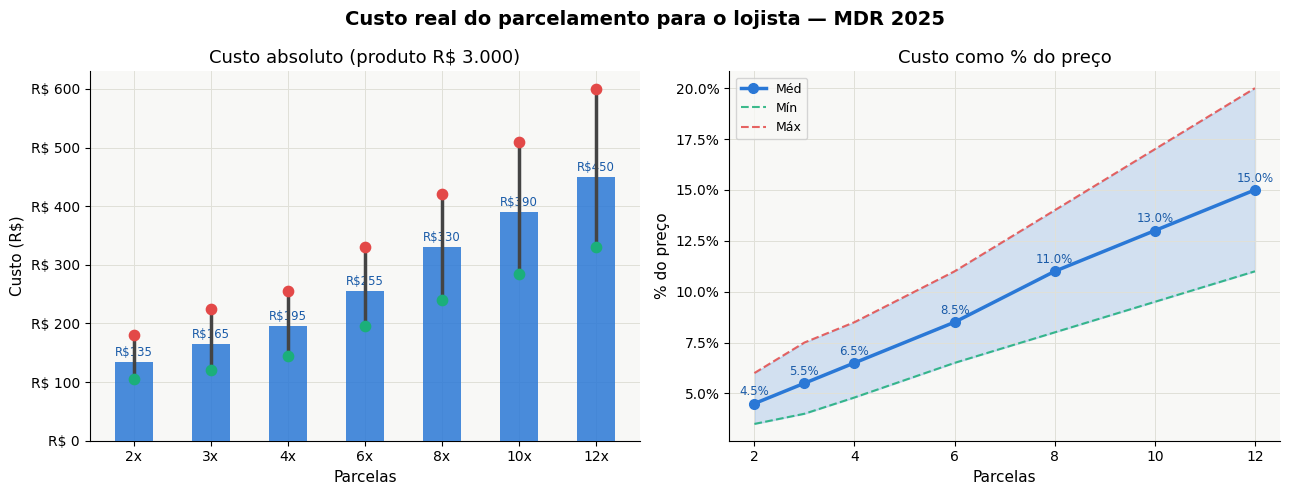
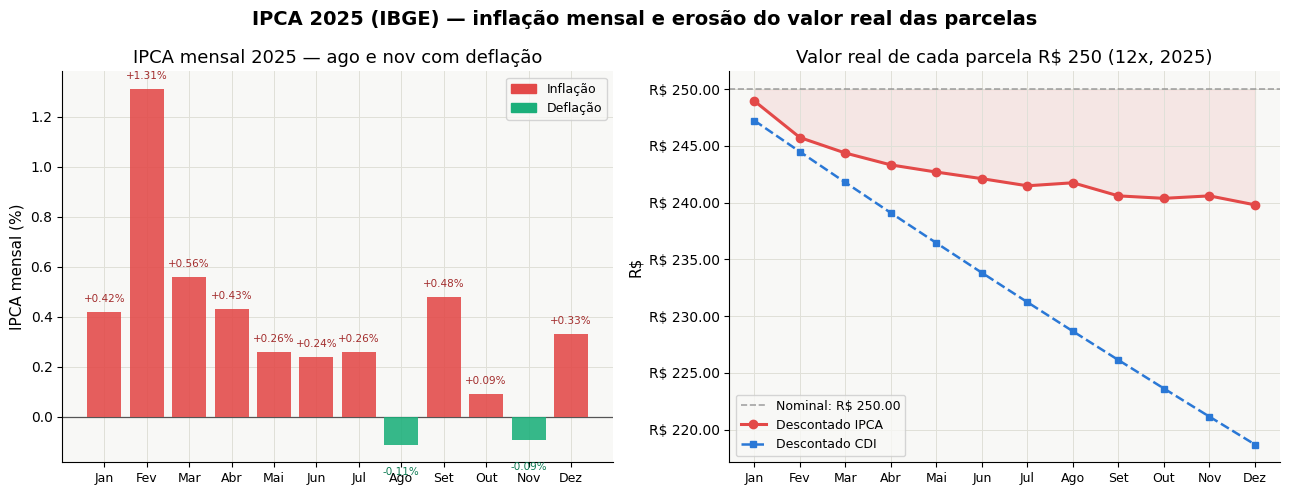
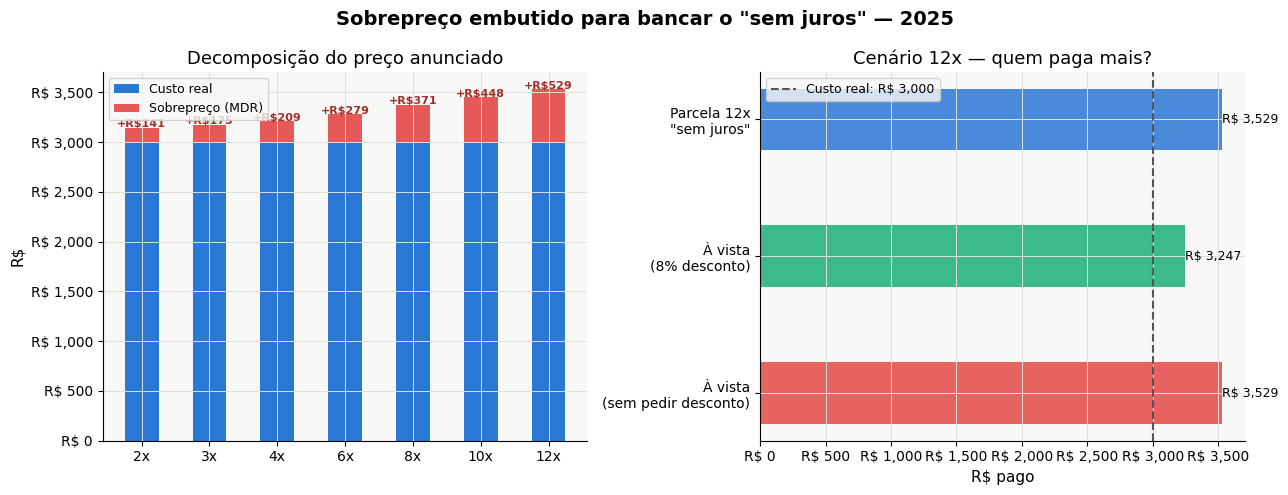
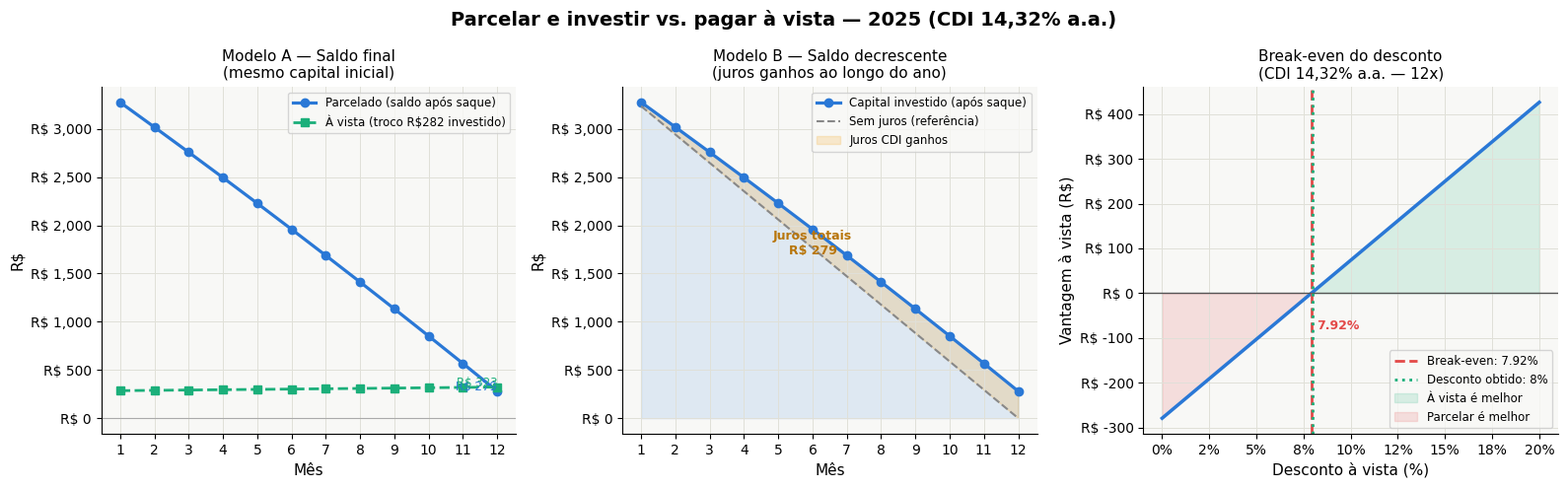
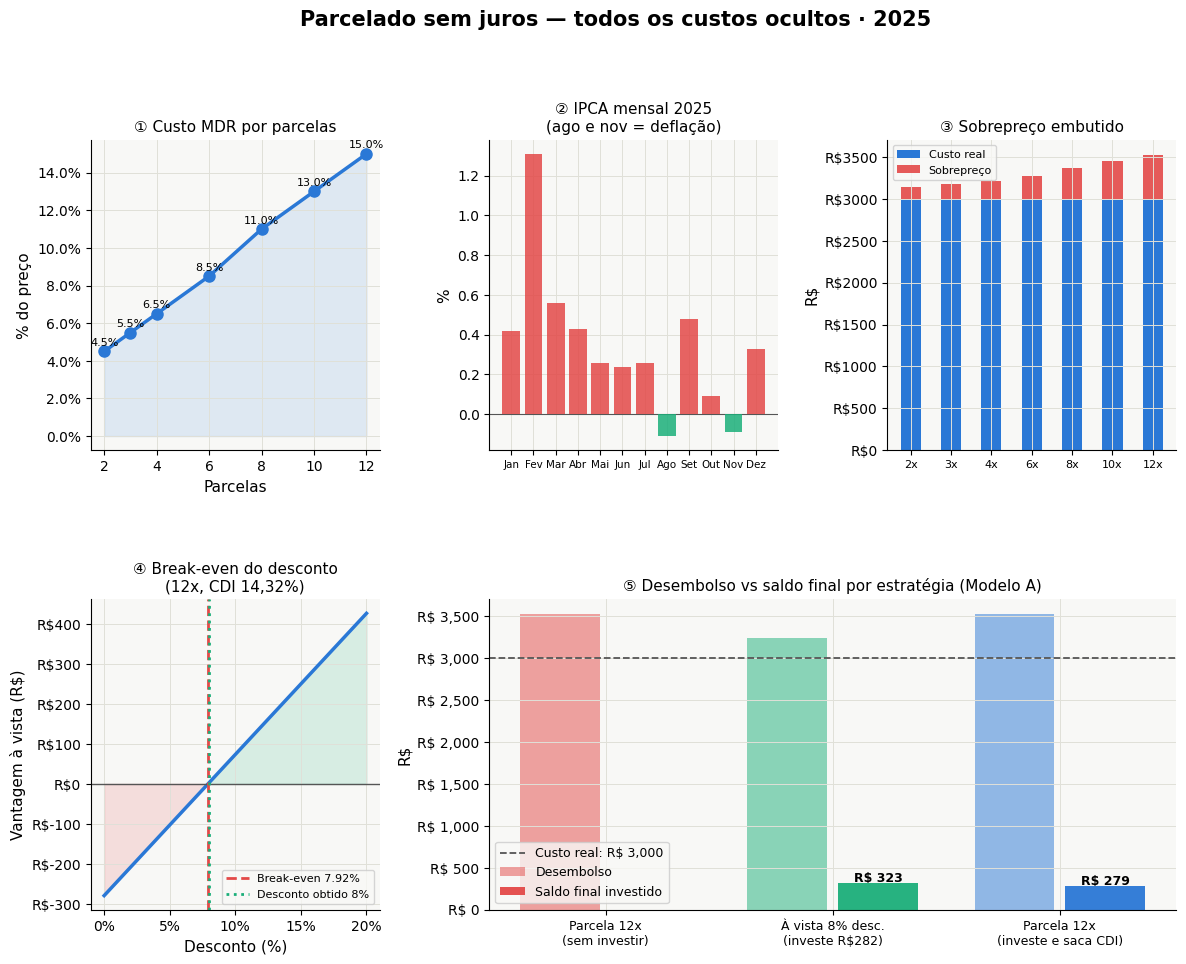

Write the Python code that produced these figures, in order.
import numpy as np
import pandas as pd
import matplotlib.pyplot as plt
import matplotlib.patches as mpatches
from matplotlib.gridspec import GridSpec
import matplotlib.ticker as mticker
import warnings
warnings.filterwarnings('ignore')

plt.rcParams.update({
    'figure.facecolor': 'white', 'axes.facecolor': '#f8f8f6',
    'axes.grid': True, 'grid.color': '#e0e0d8', 'grid.linewidth': 0.7,
    'font.family': 'DejaVu Sans', 'axes.spines.top': False,
    'axes.spines.right': False, 'axes.titlesize': 13, 'axes.labelsize': 11,
})

# ── Parâmetros globais ──────────────────────────────────────────────────
PRECO_PRODUTO   = 3_000.0          # custo real que o lojista quer receber
SELIC_AA_2025   = 0.1432           # Selic Over acumulada 2025 (BACEN)
CDI_MENSAL      = (1 + SELIC_AA_2025)**(1/12) - 1

MDR = {2:  {'min':3.5,  'med':4.5,  'max':6.0},
       3:  {'min':4.0,  'med':5.5,  'max':7.5},
       4:  {'min':4.8,  'med':6.5,  'max':8.5},
       6:  {'min':6.5,  'med':8.5,  'max':11.0},
       8:  {'min':8.0,  'med':11.0, 'max':14.0},
       10: {'min':9.5,  'med':13.0, 'max':17.0},
       12: {'min':11.0, 'med':15.0, 'max':20.0}}

IPCA_2025 = {'Jan':0.42,'Fev':1.31,'Mar':0.56,'Abr':0.43,
             'Mai':0.26,'Jun':0.24,'Jul':0.26,'Ago':-0.11,
             'Set':0.48,'Out':0.09,'Nov':-0.09,'Dez':0.33}

print(f'CDI mensal 2025: {CDI_MENSAL*100:.4f}%  |  CDI anual: {SELIC_AA_2025*100:.2f}%')
print('✅ Parâmetros carregados.')

parcelas_lista = list(MDR.keys())
rows = []
for n, t in MDR.items():
    rows.append({'Parcelas': f'{n}x',
                 'Custo mín (R$)': f"R$ {PRECO_PRODUTO*t['min']/100:,.2f}",
                 'Custo méd (R$)': f"R$ {PRECO_PRODUTO*t['med']/100:,.2f}",
                 'Custo máx (R$)': f"R$ {PRECO_PRODUTO*t['max']/100:,.2f}",
                 '% méd do preço': f"{t['med']:.1f}%"})
print(f'Produto: R$ {PRECO_PRODUTO:,.0f} — MDR total por número de parcelas (2025)\n')
print(pd.DataFrame(rows).to_string(index=False))
print('\n⚠️  Este custo é pago pelo lojista — e embutido no preço de todos os produtos.')

fig, (ax1, ax2) = plt.subplots(1, 2, figsize=(13, 5))
fig.suptitle('Custo real do parcelamento para o lojista — MDR 2025', fontsize=14, fontweight='bold')

pcts_min = [MDR[n]['min'] for n in parcelas_lista]
pcts_med = [MDR[n]['med'] for n in parcelas_lista]
pcts_max = [MDR[n]['max'] for n in parcelas_lista]
custos_med = [PRECO_PRODUTO*p/100 for p in pcts_med]
custos_min = [PRECO_PRODUTO*p/100 for p in pcts_min]
custos_max = [PRECO_PRODUTO*p/100 for p in pcts_max]
x = np.arange(len(parcelas_lista))
labels = [f'{n}x' for n in parcelas_lista]

bars = ax1.bar(x, custos_med, color='#2a78d6', alpha=0.85, width=0.5, label='MDR médio', zorder=3)
ax1.vlines(x, custos_min, custos_max, color='#444', linewidth=2.5, zorder=4)
ax1.scatter(x, custos_min, color='#1baf7a', zorder=5, s=55)
ax1.scatter(x, custos_max, color='#e34948', zorder=5, s=55)
ax1.set_xticks(x); ax1.set_xticklabels(labels)
ax1.set_ylabel('Custo (R$)'); ax1.set_xlabel('Parcelas')
ax1.set_title('Custo absoluto (produto R$ 3.000)')
ax1.yaxis.set_major_formatter(mticker.FuncFormatter(lambda v,_: f'R$ {v:,.0f}'))
for bar, val in zip(bars, custos_med):
    ax1.text(bar.get_x()+bar.get_width()/2, bar.get_height()+5,
             f'R${val:.0f}', ha='center', va='bottom', fontsize=8.5, color='#1a5ba8')

ax2.fill_between(parcelas_lista, pcts_min, pcts_max, alpha=0.18, color='#2a78d6')
ax2.plot(parcelas_lista, pcts_med, 'o-', color='#2a78d6', linewidth=2.5, markersize=7, label='Méd')
ax2.plot(parcelas_lista, pcts_min, '--', color='#1baf7a', linewidth=1.5, alpha=0.85, label='Mín')
ax2.plot(parcelas_lista, pcts_max, '--', color='#e34948', linewidth=1.5, alpha=0.85, label='Máx')
ax2.set_xlabel('Parcelas'); ax2.set_ylabel('% do preço')
ax2.set_title('Custo como % do preço')
ax2.yaxis.set_major_formatter(mticker.FuncFormatter(lambda v,_: f'{v:.1f}%'))
for n, p in zip(parcelas_lista, pcts_med):
    ax2.text(n, p+0.4, f'{p:.1f}%', ha='center', fontsize=8.5, color='#1a5ba8')
ax2.legend(fontsize=9)

plt.tight_layout(); plt.savefig('g1_mdr_2025.png', dpi=150, bbox_inches='tight'); plt.show()

meses     = list(IPCA_2025.keys())
ipca_vals = list(IPCA_2025.values())
ipca_acum = np.cumprod([1 + v/100 for v in ipca_vals]) - 1
cdi_acum  = np.cumprod([1 + CDI_MENSAL]*12) - 1

df_inf = pd.DataFrame({'Mês': meses, 'IPCA (%)': ipca_vals,
                        'CDI mensal (%)': [f'{CDI_MENSAL*100:.3f}']*12,
                        'IPCA acum. (%)': [f'{v*100:.2f}' for v in ipca_acum],
                        'CDI acum. (%)':  [f'{v*100:.2f}' for v in cdi_acum]})
print(df_inf.to_string(index=False))
print(f'\nIPCA acumulado 2025: {ipca_acum[-1]*100:.2f}%  |  CDI acumulado: {cdi_acum[-1]*100:.2f}%')
print(f'Rentabilidade REAL do CDI em 2025: {((1+cdi_acum[-1])/(1+ipca_acum[-1])-1)*100:.2f}%')

fig, (ax1, ax2) = plt.subplots(1, 2, figsize=(13, 5))
fig.suptitle('IPCA 2025 (IBGE) — inflação mensal e erosão do valor real das parcelas', fontsize=14, fontweight='bold')

cores_b = ['#e34948' if v >= 0 else '#1baf7a' for v in ipca_vals]
ax1.bar(range(12), ipca_vals, color=cores_b, alpha=0.88, zorder=3)
ax1.axhline(0, color='#555', linewidth=0.9)
ax1.set_xticks(range(12)); ax1.set_xticklabels(meses, fontsize=9)
ax1.set_ylabel('IPCA mensal (%)'); ax1.set_title('IPCA mensal 2025 — ago e nov com deflação')
for i, v in enumerate(ipca_vals):
    ax1.text(i, v + (0.04 if v >= 0 else -0.12), f'{v:+.2f}%',
             ha='center', fontsize=7.5, color='#a32d2d' if v >= 0 else '#0d7a52')
ax1.legend(handles=[mpatches.Patch(color='#e34948', label='Inflação'),
                    mpatches.Patch(color='#1baf7a', label='Deflação')], fontsize=9)

parcela_nominal = PRECO_PRODUTO / 12
vals_reais = [parcela_nominal / (1 + v) for v in ipca_acum]
vals_oport = [parcela_nominal / (1 + v) for v in cdi_acum]
ax2.axhline(parcela_nominal, color='#888', linestyle='--', linewidth=1.2,
            label=f'Nominal: R$ {parcela_nominal:.2f}', alpha=0.75)
ax2.plot(meses, vals_reais, 'o-', color='#e34948', linewidth=2.2, markersize=6, label='Descontado IPCA')
ax2.plot(meses, vals_oport, 's--', color='#2a78d6', linewidth=1.8, markersize=5, label='Descontado CDI')
ax2.fill_between(range(12), vals_reais, parcela_nominal, alpha=0.1, color='#e34948')
ax2.set_title(f'Valor real de cada parcela R$ {parcela_nominal:.0f} (12x, 2025)')
ax2.set_ylabel('R$'); ax2.set_xticks(range(12)); ax2.set_xticklabels(meses, fontsize=9)
ax2.yaxis.set_major_formatter(mticker.FuncFormatter(lambda v,_: f'R$ {v:.2f}'))
ax2.legend(fontsize=9)

plt.tight_layout(); plt.savefig('g2_ipca_2025.png', dpi=150, bbox_inches='tight'); plt.show()

precos = [PRECO_PRODUTO / (1 - MDR[n]['med']/100) for n in parcelas_lista]
sobres = [p - PRECO_PRODUTO for p in precos]

rows_p = [{'Parcelas': f'{n}x',
           'Preço anunciado': f'R$ {p:,.2f}',
           'Sobrepreço': f'R$ {s:,.2f}',
           '% acima do custo': f'{s/PRECO_PRODUTO*100:.1f}%'}
          for n, p, s in zip(parcelas_lista, precos, sobres)]
print('Para receber R$ 3.000 líquidos, o lojista precisa cobrar:\n')
print(pd.DataFrame(rows_p).to_string(index=False))
print('\n🔍 Quem paga à vista sem pedir desconto paga o MDR dos parceladores.')

fig, (ax1, ax2) = plt.subplots(1, 2, figsize=(13, 5))
fig.suptitle('Sobrepreço embutido para bancar o "sem juros" — 2025', fontsize=14, fontweight='bold')

x = np.arange(len(parcelas_lista))
ax1.bar(x, [PRECO_PRODUTO]*len(x), color='#2a78d6', label='Custo real', width=0.5)
ax1.bar(x, sobres, bottom=[PRECO_PRODUTO]*len(x), color='#e34948', label='Sobrepreço (MDR)', width=0.5, alpha=0.9)
ax1.set_xticks(x); ax1.set_xticklabels([f'{n}x' for n in parcelas_lista])
ax1.set_ylabel('R$'); ax1.set_title('Decomposição do preço anunciado')
ax1.yaxis.set_major_formatter(mticker.FuncFormatter(lambda v,_: f'R$ {v:,.0f}'))
ax1.legend(fontsize=9)
for i, s in enumerate(sobres):
    ax1.text(i, PRECO_PRODUTO+s+8, f'+R${s:.0f}', ha='center', fontsize=8, color='#a32d2d', fontweight='bold')

preco_12 = precos[-1]  # 12x
sobre_12 = sobres[-1]
perfis = ['À vista\n(sem pedir desconto)', 'À vista\n(8% desconto)', 'Parcela 12x\n"sem juros"']
vals_p = [preco_12, preco_12*0.92, preco_12]
cores_p = ['#e34948', '#1baf7a', '#2a78d6']
bars3 = ax2.barh(perfis, vals_p, color=cores_p, alpha=0.85, height=0.45)
ax2.axvline(PRECO_PRODUTO, color='#555', linestyle='--', linewidth=1.5,
            label=f'Custo real: R$ {PRECO_PRODUTO:,.0f}')
ax2.set_xlabel('R$ pago')
ax2.set_title(f'Cenário 12x — quem paga mais?')
ax2.xaxis.set_major_formatter(mticker.FuncFormatter(lambda v,_: f'R$ {v:,.0f}'))
for bar, val in zip(bars3, vals_p):
    ax2.text(val+3, bar.get_y()+bar.get_height()/2, f'R$ {val:,.0f}', va='center', fontsize=9)
ax2.legend(fontsize=9)

plt.tight_layout(); plt.savefig('g3_sobrepreco_2025.png', dpi=150, bbox_inches='tight'); plt.show()

preco_12     = precos[-1]          # R$ 3.529,41
parcela_12x  = preco_12 / 12      # R$ 294,12
desc_pct     = 0.08
preco_vista  = preco_12 * (1 - desc_pct)
troco        = preco_12 - preco_vista  # R$ 282,35

# ── Modelo A ─────────────────────────────────────────────────────────
saldo_parc = preco_12
saldo_parc_mes = []
for i in range(12):
    saldo_parc = saldo_parc * (1 + CDI_MENSAL) - parcela_12x
    saldo_parc_mes.append(saldo_parc)

saldo_vista_mes = [troco * (1 + CDI_MENSAL)**(i+1) for i in range(12)]
saldo_vista_final = saldo_vista_mes[-1]
vantagem_A = saldo_parc_mes[-1] - saldo_vista_final

# ── Modelo B ─────────────────────────────────────────────────────────
# Juros obtidos parcelando = saldo final após todos os saques
juros_parcelado = saldo_parc_mes[-1]
desconto_obtido = troco
be_pct = juros_parcelado / preco_12 * 100
vantagem_B = desconto_obtido - juros_parcelado

print('='*58)
print('MODELO A — Mesmo capital inicial (R$ 3.529,41)')
print('='*58)
print(f'  Parcelado: investe R$ {preco_12:,.2f}, saca R$ {parcela_12x:.2f}/mês')
print(f'  Saldo final (parcelado):  R$ {saldo_parc_mes[-1]:,.2f}')
print(f'  À vista: paga R$ {preco_vista:,.2f}, investe troco R$ {troco:.2f}')
print(f'  Saldo final (à vista):    R$ {saldo_vista_final:,.2f}')
print(f'  Vantagem: {"PARCELADO" if vantagem_A > 0 else "À VISTA"} por R$ {abs(vantagem_A):.2f}')

print()
print('='*58)
print('MODELO B — Clássico finanças pessoais')
print('='*58)
print(f'  Juros obtidos mantendo o capital investido: R$ {juros_parcelado:.2f}')
print(f'  ({juros_parcelado/preco_12*100:.2f}% do preço cheio)')
print(f'  Desconto obtido pagando à vista (8%):      R$ {desconto_obtido:.2f}')
print(f'\n  Break-even: desconto de {be_pct:.2f}%')
print(f'  → Abaixo de {be_pct:.2f}%: PARCELAR e investir é melhor')
print(f'  → Acima de {be_pct:.2f}%:  PAGAR À VISTA é melhor')
print(f'\n  Com 8% de desconto → PAGAR À VISTA vence por R$ {vantagem_B:.2f}')

print()
print('Evolução mês a mês (Modelo B — saldo enquanto parcela):')
print(f'{"Mês":>4} | {"Saldo início":>14} | {"Juros CDI":>10} | {"Saque parcela":>14} | {"Saldo fim":>12}')
saldo = preco_12
for i in range(12):
    j = saldo * CDI_MENSAL
    saldo_novo = saldo + j - parcela_12x
    print(f'{i+1:>4} | R$ {saldo:>11,.2f} | R$ {j:>7,.2f} | R$ {parcela_12x:>11,.2f} | R$ {saldo_novo:>9,.2f}')
    saldo = saldo_novo

fig, axes = plt.subplots(1, 3, figsize=(16, 5))
fig.suptitle('Parcelar e investir vs. pagar à vista — 2025 (CDI 14,32% a.a.)', fontsize=14, fontweight='bold')

meses_num = list(range(1, 13))

# Gráfico A — Saldo mês a mês (Modelo A)
ax = axes[0]
ax.plot(meses_num, saldo_parc_mes, 'o-', color='#2a78d6', linewidth=2.3, markersize=6,
        label=f'Parcelado (saldo após saque)')
ax.plot(meses_num, saldo_vista_mes, 's--', color='#1baf7a', linewidth=2, markersize=6,
        label=f'À vista (troco R${troco:.0f} investido)')
ax.axhline(0, color='#aaa', linewidth=0.8)
ax.set_title('Modelo A — Saldo final\n(mesmo capital inicial)', fontsize=11)
ax.set_xlabel('Mês'); ax.set_ylabel('R$')
ax.yaxis.set_major_formatter(mticker.FuncFormatter(lambda v,_: f'R$ {v:,.0f}'))
ax.legend(fontsize=8.5); ax.set_xticks(meses_num)
ax.text(12, saldo_parc_mes[-1]+10, f'R$ {saldo_parc_mes[-1]:.0f}', ha='right', fontsize=8.5, color='#2a78d6')
ax.text(12, saldo_vista_mes[-1]+10, f'R$ {saldo_vista_mes[-1]:.0f}', ha='right', fontsize=8.5, color='#1baf7a')

# Gráfico B — Saldo decrescente (Modelo B)
ax2 = axes[1]
ax2.plot(meses_num, saldo_parc_mes, 'o-', color='#2a78d6', linewidth=2.3, markersize=6,
         label='Capital investido (após saque)')
ax2.fill_between(meses_num, 0, saldo_parc_mes, alpha=0.12, color='#2a78d6')
# Área de juros acumulados
saldo_sem_juros = [preco_12 - parcela_12x*(i+1) for i in range(12)]
ax2.plot(meses_num, saldo_sem_juros, '--', color='#888', linewidth=1.5, label='Sem juros (referência)')
ax2.fill_between(meses_num, saldo_sem_juros, saldo_parc_mes, alpha=0.2, color='#f5a623',
                 label=f'Juros CDI ganhos')
ax2.set_title('Modelo B — Saldo decrescente\n(juros ganhos ao longo do ano)', fontsize=11)
ax2.set_xlabel('Mês'); ax2.set_ylabel('R$')
ax2.yaxis.set_major_formatter(mticker.FuncFormatter(lambda v,_: f'R$ {v:,.0f}'))
ax2.legend(fontsize=8.5); ax2.set_xticks(meses_num)
ax2.text(6, 1700, f'Juros totais\nR$ {juros_parcelado:.0f}', ha='center', fontsize=9,
         color='#b8750a', fontweight='bold')

# Gráfico C — Break-even: desconto mínimo para valer à vista
ax3 = axes[2]
descontos_test = np.linspace(0, 20, 200)
# Para cada desconto: ganho à vista = preco_12 * d%
# Ganho parcelado = juros_parcelado (fixo)
vantagens = [preco_12*d/100 - juros_parcelado for d in descontos_test]
ax3.plot(descontos_test, vantagens, color='#2a78d6', linewidth=2.5)
ax3.axhline(0, color='#555', linewidth=1)
ax3.axvline(be_pct, color='#e34948', linewidth=2, linestyle='--', label=f'Break-even: {be_pct:.2f}%')
ax3.axvline(8, color='#1baf7a', linewidth=2, linestyle=':', label='Desconto obtido: 8%')
ax3.fill_between(descontos_test, vantagens, 0,
                 where=[v > 0 for v in vantagens], alpha=0.15, color='#1baf7a',
                 label='À vista é melhor')
ax3.fill_between(descontos_test, vantagens, 0,
                 where=[v < 0 for v in vantagens], alpha=0.15, color='#e34948',
                 label='Parcelar é melhor')
ax3.set_xlabel('Desconto à vista (%)'); ax3.set_ylabel('Vantagem à vista (R$)')
ax3.set_title(f'Break-even do desconto\n(CDI 14,32% a.a. — 12x)', fontsize=11)
ax3.yaxis.set_major_formatter(mticker.FuncFormatter(lambda v,_: f'R$ {v:,.0f}'))
ax3.xaxis.set_major_formatter(mticker.FuncFormatter(lambda v,_: f'{v:.0f}%'))
ax3.legend(fontsize=8.5)
ax3.text(be_pct+0.3, -80, f'{be_pct:.2f}%', color='#e34948', fontsize=9, fontweight='bold')

plt.tight_layout(); plt.savefig('g4_modelos_2025.png', dpi=150, bbox_inches='tight'); plt.show()

print(f'\n✅ Break-even confirmado: {be_pct:.2f}%')
print(f'   Com 8% de desconto → à vista vence por R$ {vantagem_B:.2f}')
print(f'   Com menos de {be_pct:.2f}% → parcelar e investir é melhor')

fig = plt.figure(figsize=(14, 10))
fig.suptitle('Parcelado sem juros — todos os custos ocultos · 2025', fontsize=15, fontweight='bold', y=1.01)
gs = GridSpec(2, 3, figure=fig, hspace=0.48, wspace=0.38)

# ① MDR por parcelas
a1 = fig.add_subplot(gs[0, 0])
a1.plot(parcelas_lista, pcts_med, 'o-', color='#2a78d6', linewidth=2.5, markersize=8)
a1.fill_between(parcelas_lista, pcts_med, alpha=0.12, color='#2a78d6')
a1.set_title('① Custo MDR por parcelas', fontsize=11)
a1.set_xlabel('Parcelas'); a1.set_ylabel('% do preço')
a1.yaxis.set_major_formatter(mticker.FuncFormatter(lambda v,_: f'{v:.1f}%'))
for n, p in zip(parcelas_lista, pcts_med): a1.text(n, p+0.3, f'{p:.1f}%', ha='center', fontsize=8)

# ② IPCA 2025
a2 = fig.add_subplot(gs[0, 1])
a2.bar(range(12), ipca_vals, color=['#e34948' if v>=0 else '#1baf7a' for v in ipca_vals], alpha=0.85, zorder=3)
a2.axhline(0, color='#555', linewidth=0.8)
a2.set_xticks(range(12)); a2.set_xticklabels(meses, fontsize=7.5)
a2.set_title('② IPCA mensal 2025\n(ago e nov = deflação)', fontsize=11); a2.set_ylabel('%')

# ③ Sobrepreço
a3 = fig.add_subplot(gs[0, 2])
a3.bar(range(len(parcelas_lista)), [PRECO_PRODUTO]*len(parcelas_lista), color='#2a78d6', label='Custo real', width=0.5)
a3.bar(range(len(parcelas_lista)), sobres, bottom=[PRECO_PRODUTO]*len(parcelas_lista),
       color='#e34948', label='Sobrepreço', width=0.5, alpha=0.9)
a3.set_xticks(range(len(parcelas_lista))); a3.set_xticklabels([f'{n}x' for n in parcelas_lista], fontsize=8)
a3.set_title('③ Sobrepreço embutido', fontsize=11); a3.set_ylabel('R$'); a3.legend(fontsize=8)
a3.yaxis.set_major_formatter(mticker.FuncFormatter(lambda v,_: f'R${v:.0f}'))

# ④ Break-even
a4 = fig.add_subplot(gs[1, 0])
a4.plot(descontos_test, vantagens, color='#2a78d6', linewidth=2.5)
a4.axhline(0, color='#555', linewidth=1)
a4.axvline(be_pct, color='#e34948', linewidth=2, linestyle='--', label=f'Break-even {be_pct:.2f}%')
a4.axvline(8, color='#1baf7a', linewidth=2, linestyle=':', label='Desconto obtido 8%')
a4.fill_between(descontos_test, vantagens, 0, where=[v>0 for v in vantagens], alpha=0.15, color='#1baf7a')
a4.fill_between(descontos_test, vantagens, 0, where=[v<0 for v in vantagens], alpha=0.15, color='#e34948')
a4.set_title('④ Break-even do desconto\n(12x, CDI 14,32%)', fontsize=11)
a4.set_xlabel('Desconto (%)'); a4.set_ylabel('Vantagem à vista (R$)')
a4.yaxis.set_major_formatter(mticker.FuncFormatter(lambda v,_: f'R${v:,.0f}'))
a4.xaxis.set_major_formatter(mticker.FuncFormatter(lambda v,_: f'{v:.0f}%'))
a4.legend(fontsize=8)

# ⑤ Custo efetivo por estratégia (Modelo A)
a5 = fig.add_subplot(gs[1, 1:])
cenarios = ['Parcela 12x\n(sem investir)', 'À vista 8% desc.\n(investe R$282)', 'Parcela 12x\n(investe e saca CDI)']
# Cenário 1: paga 12x sem investir → gasta preco_12, saldo 0
# Cenário 2: paga à vista com desc., investe troco
# Cenário 3: investe tudo, saca para pagar → saldo_parc_mes[-1]
vals_cen = [0, saldo_vista_final, saldo_parc_mes[-1]]
custo_cen = [preco_12, preco_vista, preco_12]
cores_cen = ['#e34948', '#1baf7a', '#2a78d6']
x5 = np.arange(3)
bars_custo = a5.bar(x5-0.2, custo_cen, width=0.35, color=cores_cen, alpha=0.5, label='Desembolso')
bars_saldo = a5.bar(x5+0.2, vals_cen, width=0.35, color=cores_cen, alpha=0.95, label='Saldo final investido')
a5.axhline(PRECO_PRODUTO, linestyle='--', color='#555', linewidth=1.3, label=f'Custo real: R$ {PRECO_PRODUTO:,.0f}')
a5.set_xticks(x5); a5.set_xticklabels(cenarios, fontsize=9)
a5.set_ylabel('R$'); a5.set_title('⑤ Desembolso vs saldo final por estratégia (Modelo A)', fontsize=11)
a5.yaxis.set_major_formatter(mticker.FuncFormatter(lambda v,_: f'R$ {v:,.0f}'))
a5.legend(fontsize=9)
for bar, val in zip(bars_saldo, vals_cen):
    if val > 0:
        a5.text(bar.get_x()+bar.get_width()/2, val+15, f'R$ {val:.0f}',
                ha='center', fontsize=9, fontweight='bold')

plt.savefig('g5_painel_2025.png', dpi=150, bbox_inches='tight'); plt.show()
print('✅ Painel final salvo.')
